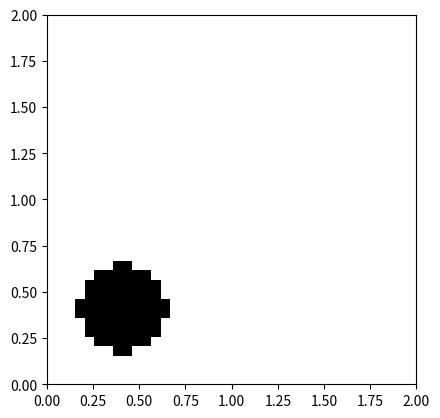

Here is the Python script that generated this plot:
"""
Module for interfacing a 2D Map in the form of Grid Occupancy
"""

import numpy as np
import matplotlib.pyplot as plt

class GridOccupancyMap(object):
    """

    """
    def __init__(self, low=(0, 0), high=(2, 2), res=0.05) -> None:
        self.map_area = [low, high]    #a rectangular area    
        self.map_size = np.array([high[0]-low[0], high[1]-low[1]])
        self.resolution = res

        self.n_grids = [ int(s//res) for s in self.map_size]

        self.grid = np.zeros((self.n_grids[0], self.n_grids[1]), dtype=np.uint8)

        self.extent = [self.map_area[0][0], self.map_area[1][0], self.map_area[0][1], self.map_area[1][1]]

    def in_collision(self, pos):
        """
        find if the position is occupied or not. return if the queried pos is outside the map
        """
        indices = [int((pos[i] - self.map_area[0][i]) // self.resolution) for i in range(2)]
        for i, ind in enumerate(indices):
            if ind < 0 or ind >= self.n_grids[i]:
                return 1
        
        return self.grid[indices[0], indices[1]] 

    def populate(self, n_obs=6):
        """
        generate a grid map with some circle shaped obstacles
        """
        origins = np.random.uniform(
            low=self.map_area[0] + self.map_size[0]*0.2, 
            high=self.map_area[0] + self.map_size[0]*0.2, 
            size=(n_obs, 2))
        radius = np.random.uniform(low=0.1, high=0.3, size=n_obs)
        #fill the grids by checking if the grid centroid is in any of the circle
        for i in range(self.n_grids[0]):
            for j in range(self.n_grids[1]):
                centroid = np.array([self.map_area[0][0] + self.resolution * (i+0.5), 
                                     self.map_area[0][1] + self.resolution * (j+0.5)])
                for o, r in zip(origins, radius):
                    if np.linalg.norm(centroid - o) <= r:
                        self.grid[i, j] = 1
                        break


    
    def draw_map(self):
        #note the x-y axes difference between imshow and plot
        plt.imshow(self.grid.T, cmap="Greys", origin='lower', vmin=0, vmax=1, extent=self.extent, interpolation='none')

if __name__ == '__main__':
    map = GridOccupancyMap()
    map.populate()

    plt.clf()
    map.draw_map()
    plt.show()